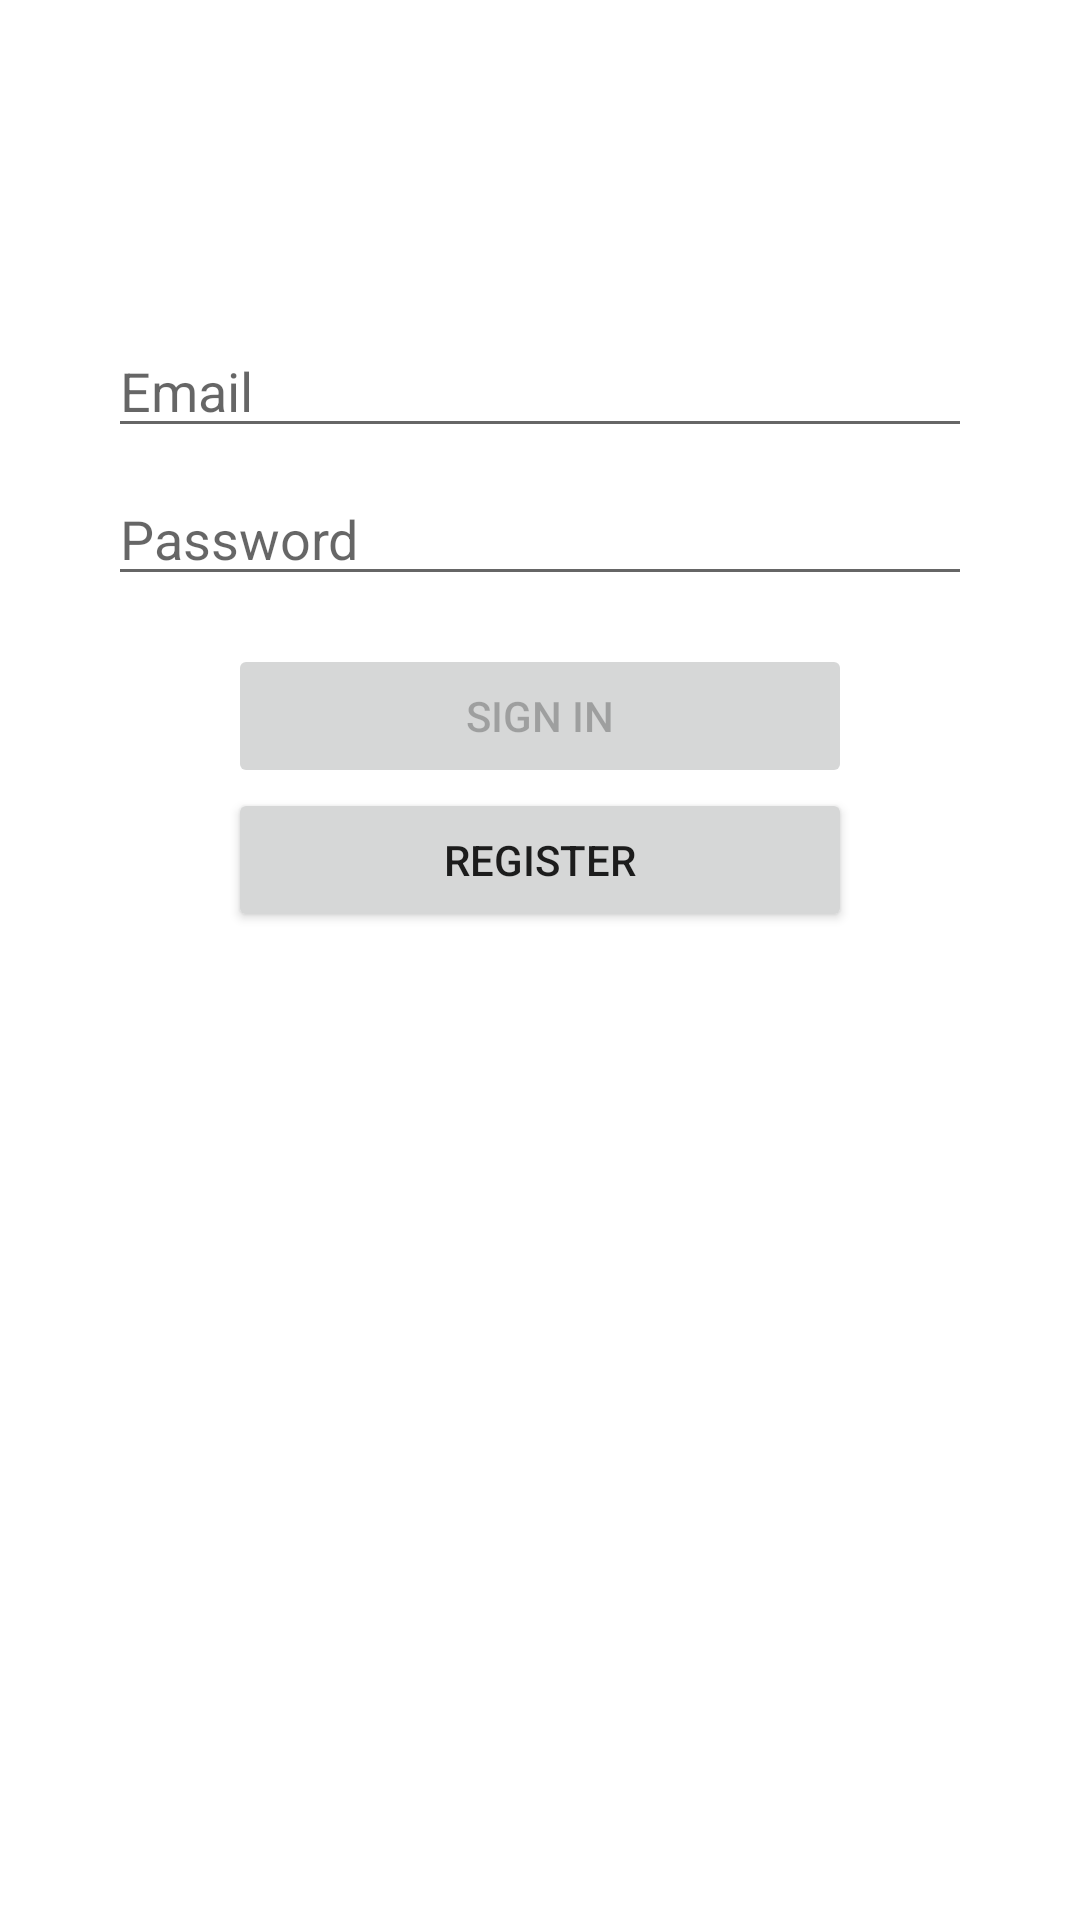

Android layout source for this screen:
<!-- AndroidManifest.xml: application theme Theme.ECom -->
<!-- res/layout/fragment_login.xml -->
<?xml version="1.0" encoding="utf-8"?>
<androidx.constraintlayout.widget.ConstraintLayout xmlns:android="http://schemas.android.com/apk/res/android"
    xmlns:app="http://schemas.android.com/apk/res-auto"
    xmlns:tools="http://schemas.android.com/tools"
    android:id="@+id/container"
    android:layout_width="match_parent"
    android:layout_height="match_parent"
    android:paddingLeft="@dimen/fragment_horizontal_padding"
    android:paddingTop="@dimen/fragment_vertical_padding"
    android:paddingRight="@dimen/fragment_horizontal_padding"
    android:paddingBottom="@dimen/fragment_vertical_padding"
    tools:context=".ui.login.LoginFragment">

    <EditText
        android:id="@+id/emailEditText"
        android:layout_width="0dp"
        android:layout_height="wrap_content"
        android:layout_marginStart="24dp"
        android:layout_marginTop="96dp"
        android:layout_marginEnd="24dp"
        android:hint="@string/prompt_email"
        android:inputType="textEmailAddress"
        android:selectAllOnFocus="true"
        app:layout_constraintEnd_toEndOf="parent"
        app:layout_constraintStart_toStartOf="parent"
        app:layout_constraintTop_toTopOf="parent" />

    <EditText
        android:id="@+id/passwordEditText"
        android:layout_width="0dp"
        android:layout_height="wrap_content"
        android:layout_marginStart="24dp"
        android:layout_marginTop="8dp"
        android:layout_marginEnd="24dp"
        android:hint="@string/prompt_password"
        android:imeActionLabel="@string/action_sign_in_short"
        android:imeOptions="actionDone"
        android:inputType="textPassword"
        android:selectAllOnFocus="true"
        app:layout_constraintEnd_toEndOf="parent"
        app:layout_constraintStart_toStartOf="parent"
        app:layout_constraintTop_toBottomOf="@+id/emailEditText" />

    <Button
        android:id="@+id/loginButton"
        android:layout_width="0dp"
        android:layout_height="wrap_content"
        android:layout_gravity="start"
        android:layout_marginStart="64dp"
        android:layout_marginTop="16dp"
        android:layout_marginEnd="64dp"
        android:enabled="false"
        android:text="@string/action_sign_in"
        app:layout_constraintBottom_toTopOf="@id/registerButton"
        app:layout_constraintEnd_toEndOf="parent"
        app:layout_constraintStart_toStartOf="parent"
        app:layout_constraintTop_toBottomOf="@+id/passwordEditText"
        app:layout_constraintVertical_chainStyle="packed"/>

    <Button
        android:id="@+id/registerButton"
        android:layout_width="0dp"
        android:layout_height="wrap_content"
        android:layout_gravity="start"
        android:layout_marginStart="64dp"
        android:layout_marginEnd="64dp"
        android:layout_marginBottom="64dp"
        android:text="@string/action_register"
        app:layout_constraintEnd_toEndOf="parent"
        app:layout_constraintStart_toStartOf="parent"
        app:layout_constraintTop_toBottomOf="@+id/loginButton"
        app:layout_constraintVertical_chainStyle="packed" />

    <ProgressBar
        android:id="@+id/loadingProgressBar"
        android:layout_width="wrap_content"
        android:layout_height="wrap_content"
        android:layout_gravity="center"
        android:layout_marginStart="32dp"
        android:layout_marginTop="64dp"
        android:layout_marginEnd="32dp"
        android:layout_marginBottom="64dp"
        android:visibility="gone"
        app:layout_constraintBottom_toBottomOf="parent"
        app:layout_constraintEnd_toEndOf="@+id/passwordEditText"
        app:layout_constraintStart_toStartOf="@+id/passwordEditText"
        app:layout_constraintTop_toTopOf="parent"
        app:layout_constraintVertical_bias="0.3" />
</androidx.constraintlayout.widget.ConstraintLayout>
<!-- resources referenced by this layout -->
<resources>
  <dimen name="fragment_horizontal_padding">12dp</dimen>
  <dimen name="fragment_vertical_padding">12dp</dimen>
  <string name="action_register">Register</string>
  <string name="action_sign_in">Sign in</string>
  <string name="action_sign_in_short">Sign in</string>
  <string name="prompt_email">Email</string>
  <string name="prompt_password">Password</string>
  <style name="Theme.ECom" parent="Theme.MaterialComponents.DayNight.NoActionBar">
          
          <item name="colorPrimary">@color/purple_500</item>
          <item name="colorPrimaryVariant">@color/purple_700</item>
          <item name="colorOnPrimary">@color/white</item>
          
          <item name="colorSecondary">@color/teal_200</item>
          <item name="colorSecondaryVariant">@color/teal_700</item>
          <item name="colorOnSecondary">@color/black</item>
          
          <item name="android:statusBarColor" tools:targetApi="l">?attr/colorPrimaryVariant</item>
          
      </style>
  <color name="purple_500">#FF6200EE</color>
  <color name="purple_700">#FF3700B3</color>
  <color name="white">#FFFFFFFF</color>
  <color name="teal_200">#FF03DAC5</color>
  <color name="teal_700">#FF018786</color>
  <color name="black">#FF000000</color>
</resources>
